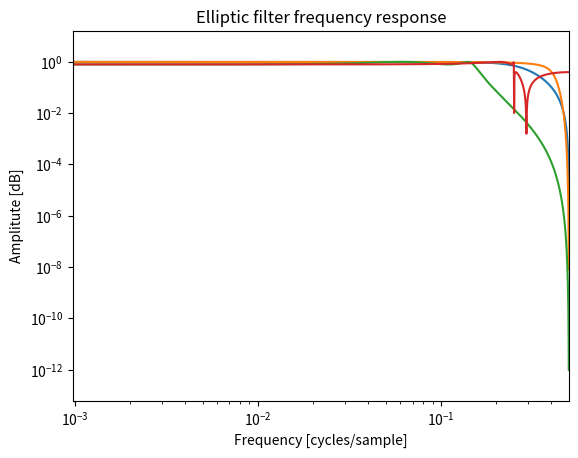
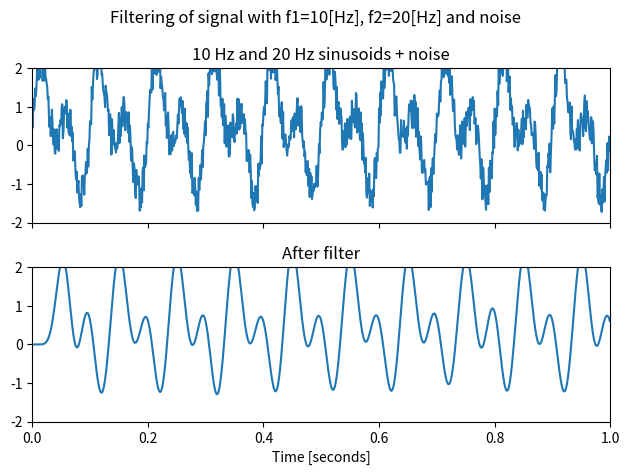
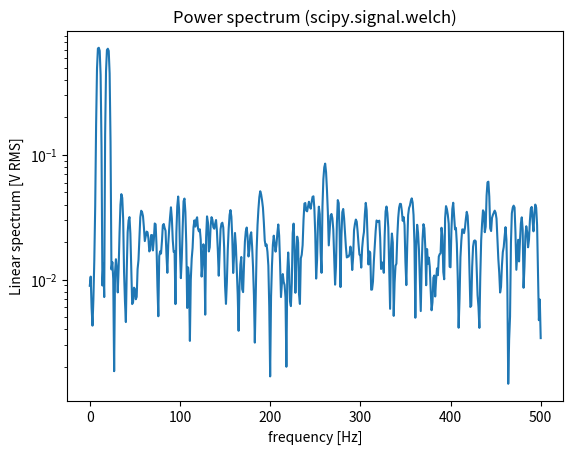
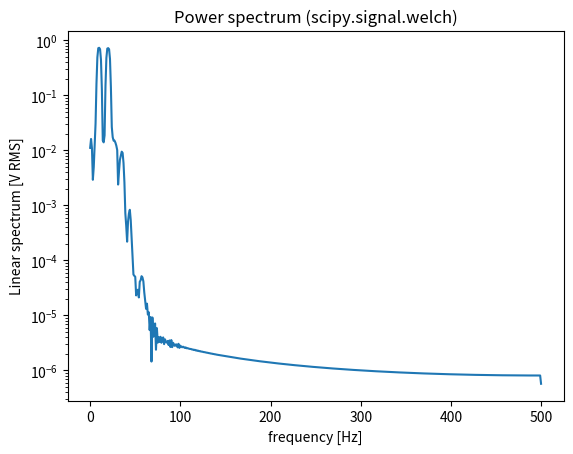
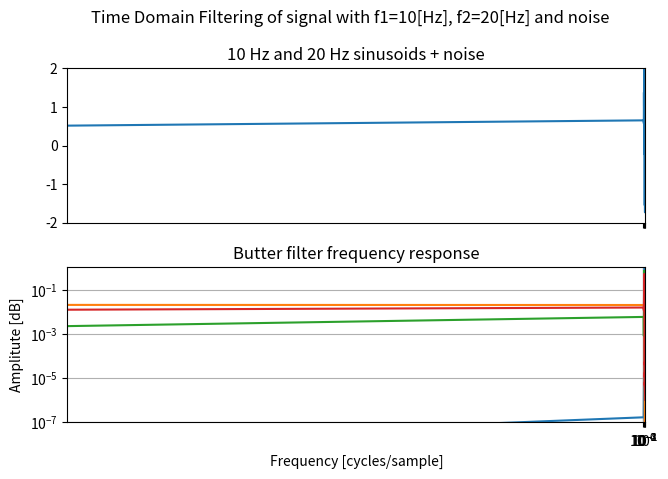
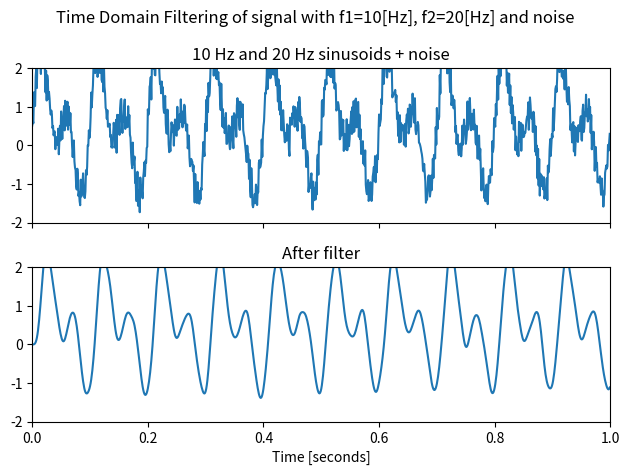
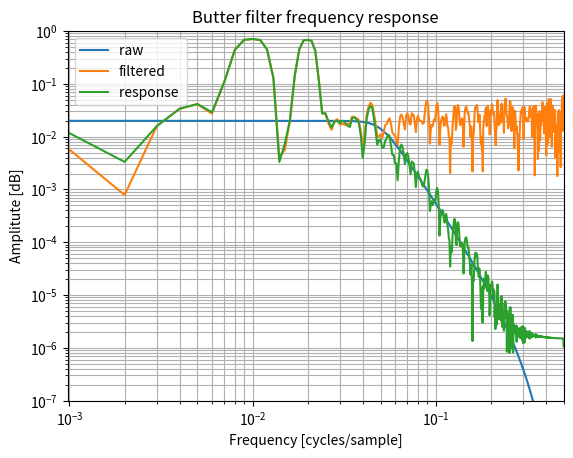

Reproduce these figures in Python, in order.
import numpy as np 
import math
import matplotlib.pyplot as plt 
from scipy import signal

# N-order TH ORDER BUTTERWORTH FILTER WITH A GAIN DROP OF 1/sqrt(2) AT 0.4 CYCLES/SAMPLE
n_order=2
bb, ab  = signal.butter ( n_order, 0.5, 'low', analog=False, output='ba')
print ('Coefficients of b = ', bb)
print ('Coefficients of a = ', ab)
wb, hb = signal.freqz(bb, ab)
wb = wb/(2*math.pi)


plt.plot(wb, abs(np.array(hb)))
plt.title('Butterworth filter frequency response')
plt.xlabel('Frequency [cycles/sample]')
plt.ylabel('Amplitute [dB]')
plt.xscale('log')
plt.yscale('log')
plt.margins(0, 0.1)
plt.grid(which = 'both', axis='both')
plt.savefig('Butterworth Filter Freq Response.png')


# 4TH ORDER BESSEL FILTER WITH A GAIN DROP OF 1/sqrt(2) AT 0.4 CYCLES/SAMPLE

bb, ab = signal.bessel (4, 0.8, 'low', analog=False, output='ba')
print ('Coefficients of b = ', bb)
print ('Coefficients of a = ', ab)
wb, hb = signal.freqz(bb, ab)
wb = wb/(2*math.pi)
plt.plot(wb, abs(np.array(hb)))

plt.title('Bessel filter frequency response')
plt.xlabel('Frequency [cycles/sample]')
plt.ylabel('Amplitute [dB]')
plt.margins(0, 0.1)
plt.grid(which= 'both', axis= 'both')
plt.savefig('Bessel Filter Freq Response.png')

#4TH ORDER CHEBYSHEV FILTER TYPE 1 (ONLY IN PASSBAND RIPPLES) WITH MAX RIPPLES=2 AND THE GAIN DROP AT 1.5 CYCLES/SAMPLE

bb, ab = signal.cheby1 (4, 2, 0.3, 'low', analog=False, output='ba')
print ('Coefficients of b = ', bb)
print ('Coefficients of a = ', ab)
wb, hb = signal.freqz(bb, ab)
wb = wb/(2*math.pi)
plt.plot(wb, abs(np.array(hb)))

plt.title('Chebyshev filter frequency response')
plt.xlabel('Frequency [cycles/sample]')
plt.ylabel('Amplitute [dB]')
plt.margins(0, 0.1)
plt.grid(which= 'both', axis= 'both')
plt.savefig('Chebyshev Filter Freq Response.png')

# 4TH ORDER ELLIPTIC FILTER WITH MAX RIPPLES =2dB IN PASSBAND, MIN ATTENUATION =8dB IN STOP BAND AT 0.25 CYCLES/SAMPLE

bb, ab = signal.ellip (4, 2, 8, 0.5, 'low', analog=False, output='ba')
print ('Coefficients of b = ', bb)
print ('Coefficients of a = ', ab)
wb, hb = signal.freqz(bb, ab)
wb = wb/(2*math.pi)
plt.plot(wb, abs(np.array(hb)))

plt.title('Elliptic filter frequency response')
plt.xlabel('Frequency [cycles/sample]')
plt.ylabel('Amplitute [dB]')
plt.margins(0, 0.1)
plt.grid(which= 'both', axis= 'both')
plt.savefig('Elliptic Filter Freq Response.png')

def generate_random_sig():
  t = np.linspace(0, 1, 1000, False)  # 1 second
  sig = np.sin(2*np.pi*10*t) + np.sin(2*np.pi*20*t) + np.random.rand(t.shape[0])
  return (t,sig)
t, sig = generate_random_sig()



sos = signal.butter(10, 30, 'lp', fs=1000, output='sos')
filtered = signal.sosfilt(sos, sig)
fig, (ax1, ax2) = plt.subplots(2, 1, sharex=True)
fig.suptitle('Filtering of signal with f1=10[Hz], f2=20[Hz] and noise')
ax1.plot(t, sig)
ax1.set_title('10 Hz and 20 Hz sinusoids + noise')
ax1.axis([0, 1, -2, 2])
ax2.plot(t, filtered)
ax2.set_title('After filter')
ax2.axis([0, 1, -2, 2])
ax2.set_xlabel('Time [seconds]')
plt.tight_layout()
plt.show()

# signal.welch
fs=1000
f, Pxx_spec = signal.welch(sig, fs, 'flattop', 1024, scaling='spectrum')
plt.figure()
plt.semilogy(f, np.sqrt(Pxx_spec))
plt.xlabel('frequency [Hz]')
plt.ylabel('Linear spectrum [V RMS]')
plt.title('Power spectrum (scipy.signal.welch)')
plt.show()

# signal.welch
fs=1000
f, Pxx_spec = signal.welch(filtered, fs, 'flattop', 1024, scaling='spectrum')
plt.figure()
plt.semilogy(f, np.sqrt(Pxx_spec))
plt.xlabel('frequency [Hz]')
plt.ylabel('Linear spectrum [V RMS]')
plt.title('Power spectrum (scipy.signal.welch)')
plt.show()

def generate_random_sig():
  t = np.linspace(0, 1, 1000, False)  # 1 second
  sig = np.sin(2*np.pi*10*t) + np.random.rand(t.shape[0])   #+ np.sin(2*np.pi*20*t) 
  sig = np.sin(2*np.pi*10*t) + np.random.rand(t.shape[0])  + np.sin(2*np.pi*20*t) 
    
  return (t,sig)
t, sig = generate_random_sig()


n_order = 5
Wn = 10 # cutoff frequency
fs_Hz=1000
sos = signal.butter(N= n_order, Wn= Wn, btype= 'lp', fs=fs_Hz, output='sos')
filtered = signal.sosfilt(sos, sig)

# calculate spectrum 
f, Pxx_spec = signal.welch(sig, fs_Hz, 'flattop', 1024, scaling='spectrum')
f, Pxx_spec_filt = signal.welch(filtered, fs_Hz, 'flattop', 1024, scaling='spectrum')

wb, hb = signal.sosfreqz(sos)
fb = wb/(2*math.pi)


fig, (ax1, ax2) = plt.subplots(2, 1, sharex=True)
fig.suptitle('Time Domain Filtering of signal with f1=10[Hz], f2=20[Hz] and noise')
ax1.plot(t, sig)
ax1.set_title('10 Hz and 20 Hz sinusoids + noise')
ax1.axis([0, 1, -2, 2])
ax2.plot(t, filtered)
ax2.set_title('After filter')
ax2.axis([0, 1, -2, 2])
ax2.set_xlabel('Time [seconds]')
plt.tight_layout()

%matplotlib inline
# %matplotlib qt
plt.plot(fb, 2e-2*abs(np.array(hb)))
plt.semilogy(f/fs_Hz, np.sqrt(Pxx_spec))
plt.semilogy(f/fs_Hz, np.sqrt(Pxx_spec_filt))
plt.title('Butter filter frequency response')
plt.xlabel('Frequency [cycles/sample]')
plt.ylabel('Amplitute [dB]')
plt.xscale('log')
plt.yscale('log')
plt.margins(0, 0.1)
plt.grid(which= 'both', axis= 'both')
plt.ylim([1e-7, 1])
# plt.savefig('Bessel Filter Freq Response.png')

fc_Hz = 50
sos = signal.butter(N= n_order, Wn=fc_Hz, btype= 'lp', fs=fs_Hz, output='sos')
def filt_func(sig, fs_Hz):
    
    filtered = signal.sosfilt(sos, sig)    
    return filtered

def plot_comparative_response(sig, # cutoff frequency
        filter_func,fs_Hz=1000):
    
    filtered = filter_func(sig, fs_Hz)
    
    # calculate spectrum 
    f, Pxx_spec = signal.welch(sig, fs_Hz, 'flattop', 1024, scaling='spectrum')
    f, Pxx_spec_filt = signal.welch(filtered, fs_Hz, 'flattop', 1024, scaling='spectrum')

    wb, hb = signal.sosfreqz(sos)
    fb = wb/(2*math.pi)
    
    # plot time domain 
    fig, (ax1, ax2) = plt.subplots(2, 1, sharex=True)
    fig.suptitle('Time Domain Filtering of signal with f1=10[Hz], f2=20[Hz] and noise')
    ax1.plot(t, sig)
    ax1.set_title('10 Hz and 20 Hz sinusoids + noise')
    ax1.axis([0, 1, -2, 2])
    ax2.plot(t, filtered)
    ax2.set_title('After filter')
    ax2.axis([0, 1, -2, 2])
    ax2.set_xlabel('Time [seconds]')
    plt.tight_layout()
    
    fig, ax1 = plt.subplots(1, 1, sharex=True)
    plt.plot(fb, 2e-2*abs(np.array(hb)), label='raw ')
    plt.semilogy(f/fs_Hz, np.sqrt(Pxx_spec), label='filtered')
    plt.semilogy(f/fs_Hz, np.sqrt(Pxx_spec_filt), label='response ')
    plt.title('Butter filter frequency response')
    plt.xlabel('Frequency [cycles/sample]')
    plt.ylabel('Amplitute [dB]')
    plt.xscale('log')
    plt.yscale('log')
    plt.margins(0, 0.1)
    plt.grid(which= 'both', axis= 'both')
    plt.ylim([1e-7, 1])
    plt.legend()
    # plt.savefig('Bessel Filter Freq Response.png')
    
plot_comparative_response(sig, # cutoff frequency
        filter_func=filt_func,fs_Hz=1000)
    

